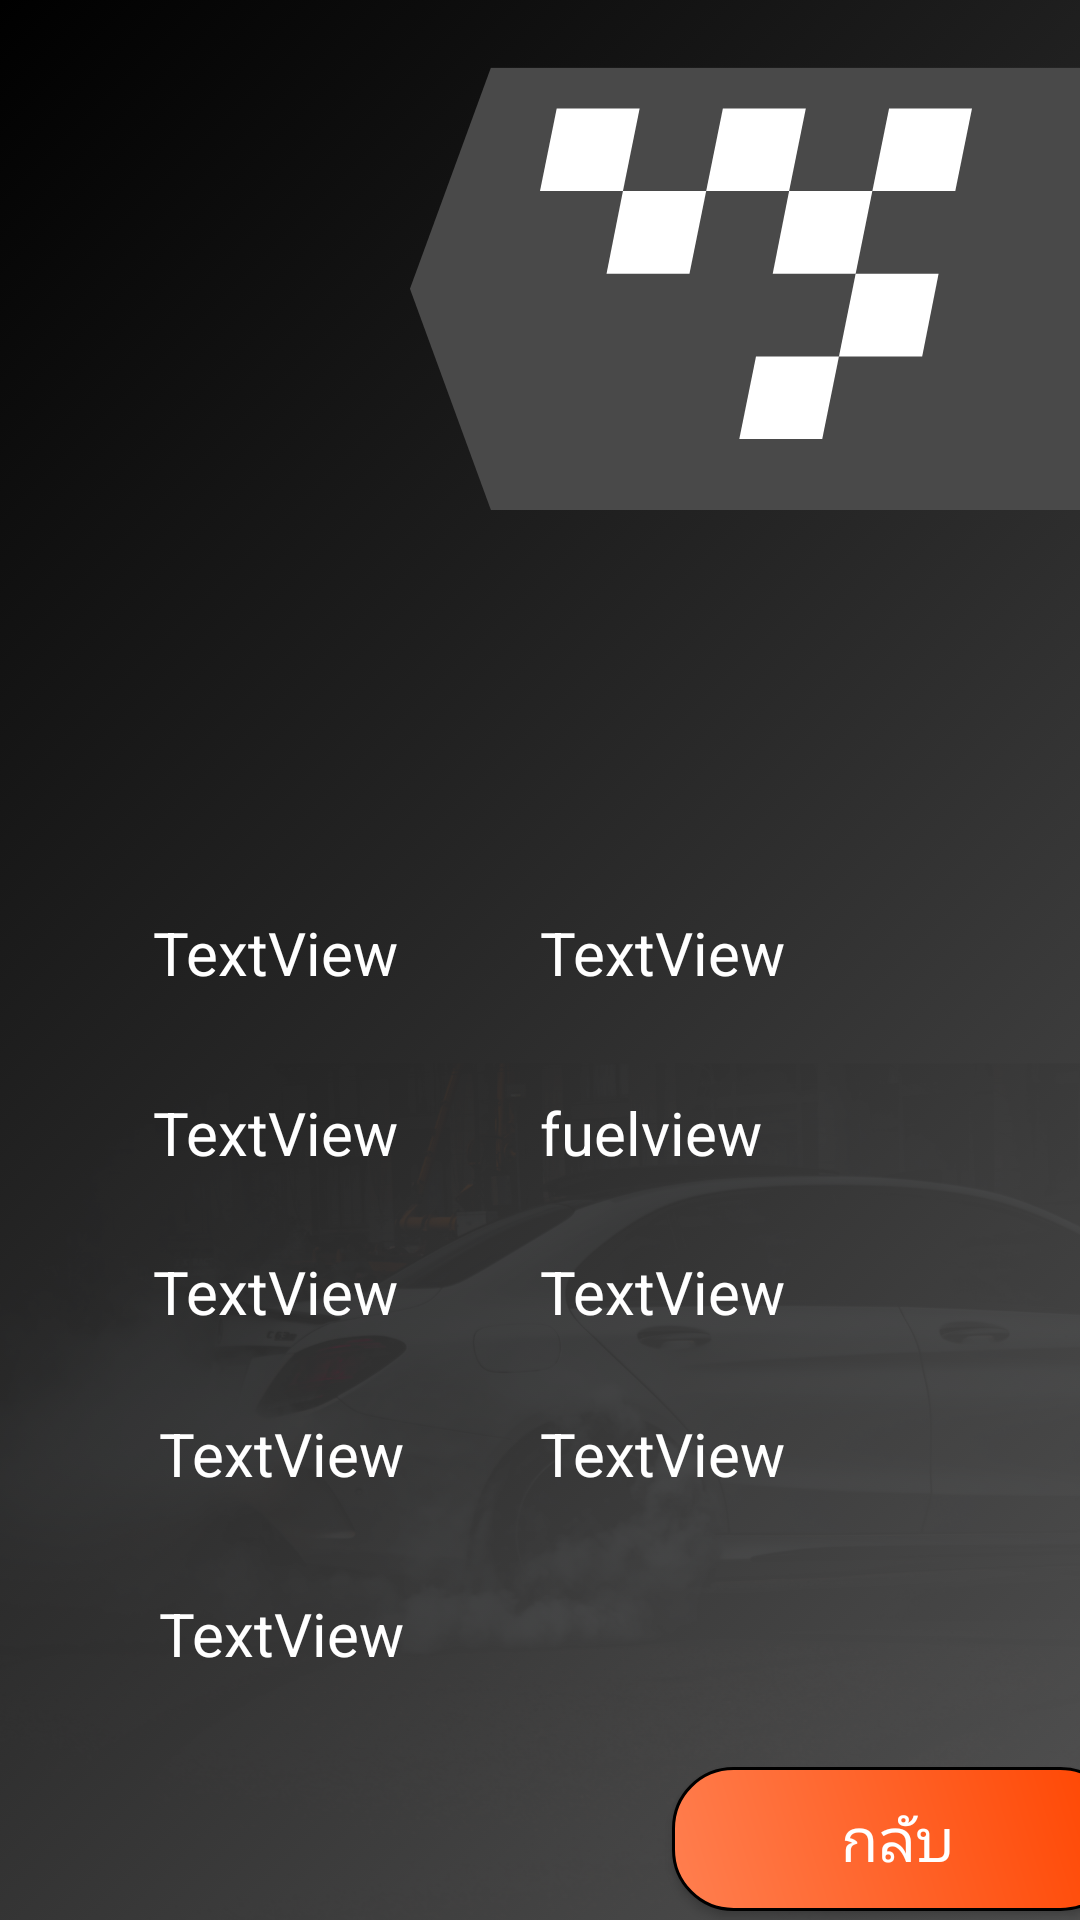

Android layout source for this screen:
<!-- AndroidManifest.xml: application theme Theme.VorrapatAndroid. -->
<!-- res/layout/activity_car_check.xml -->
<?xml version="1.0" encoding="utf-8"?>
<androidx.constraintlayout.widget.ConstraintLayout xmlns:android="http://schemas.android.com/apk/res/android"
    xmlns:app="http://schemas.android.com/apk/res-auto"
    xmlns:tools="http://schemas.android.com/tools"
    android:id="@+id/addtitle"
    android:layout_width="match_parent"
    android:layout_height="match_parent"
    android:background="@drawable/carbg"
    tools:context=".AddCarActivity">


    <android.widget.Button
        android:id="@+id/backButton"
        android:layout_width="150dp"
        android:layout_height="wrap_content"
        android:layout_marginStart="224dp"
        android:layout_marginTop="91dp"
        android:background="@drawable/edittext"
        android:text="กลับ"
        android:textColor="#FFFFFF"
        android:textSize="20sp"
        app:layout_constraintStart_toStartOf="parent"
        app:layout_constraintTop_toBottomOf="@+id/seatview" />

    <ImageView
        android:id="@+id/imageView"
        android:layout_width="178dp"
        android:layout_height="166dp"
        android:layout_marginStart="116dp"
        android:layout_marginTop="68dp"
        android:layout_marginEnd="117dp"
        app:layout_constraintEnd_toEndOf="parent"
        app:layout_constraintStart_toStartOf="parent"
        app:layout_constraintTop_toTopOf="parent"
        tools:src="@drawable/img_1" />

    <TextView
        android:id="@+id/brandview"
        android:layout_width="150dp"
        android:layout_height="wrap_content"
        android:layout_marginStart="51dp"
        android:layout_marginTop="70dp"
        android:text="TextView"
        android:textColor="#FFFFFF"
        android:textSize="20sp"
        app:layout_constraintStart_toStartOf="parent"
        app:layout_constraintTop_toBottomOf="@+id/imageView" />

    <TextView
        android:id="@+id/modelview"
        android:layout_width="150dp"
        android:layout_height="wrap_content"
        android:layout_marginStart="51dp"
        android:layout_marginTop="33dp"
        android:lineSpacingExtra="20sp"
        android:text="TextView"
        android:textColor="#FFFFFF"
        android:textSize="20sp"
        app:layout_constraintStart_toStartOf="parent"
        app:layout_constraintTop_toBottomOf="@+id/brandview" />

    <TextView
        android:id="@+id/mfgview"
        android:layout_width="150dp"
        android:layout_height="wrap_content"
        android:layout_marginStart="51dp"
        android:layout_marginTop="26dp"
        android:text="TextView"
        android:textColor="#FFFFFF"
        android:textSize="20sp"
        app:layout_constraintStart_toStartOf="parent"
        app:layout_constraintTop_toBottomOf="@+id/modelview" />

    <TextView
        android:id="@+id/colorview"
        android:layout_width="150dp"
        android:layout_height="wrap_content"
        android:layout_marginStart="53dp"
        android:layout_marginTop="27dp"
        android:text="TextView"
        android:textColor="#FFFFFF"
        android:textSize="20sp"
        app:layout_constraintStart_toStartOf="parent"
        app:layout_constraintTop_toBottomOf="@+id/mfgview" />

    <TextView
        android:id="@+id/priceview"
        android:layout_width="150dp"
        android:layout_height="wrap_content"
        android:layout_marginStart="53dp"
        android:layout_marginTop="33dp"
        android:text="TextView"
        android:textColor="#FFFFFF"
        android:textSize="20sp"
        app:layout_constraintStart_toStartOf="parent"
        app:layout_constraintTop_toBottomOf="@+id/colorview" />

    <TextView
        android:id="@+id/gearview"
        android:layout_width="150dp"
        android:layout_height="wrap_content"
        android:layout_marginTop="70dp"
        android:layout_marginEnd="30dp"
        android:text="TextView"
        android:textColor="#FFFFFF"
        android:textSize="20sp"
        app:layout_constraintEnd_toEndOf="parent"
        app:layout_constraintTop_toBottomOf="@+id/imageView" />

    <TextView
        android:id="@+id/fuelv"
        android:layout_width="150dp"
        android:layout_height="wrap_content"
        android:layout_marginTop="33dp"
        android:layout_marginEnd="30dp"
        android:text="fuelview"
        android:textColor="#FFFFFF"
        android:textSize="20sp"
        app:layout_constraintEnd_toEndOf="parent"
        app:layout_constraintTop_toBottomOf="@+id/gearview" />

    <TextView
        android:id="@+id/doorview"
        android:layout_width="150dp"
        android:layout_height="wrap_content"
        android:layout_marginTop="26dp"
        android:layout_marginEnd="30dp"
        android:text="TextView"
        android:textColor="#FFFFFF"
        android:textSize="20sp"
        app:layout_constraintEnd_toEndOf="parent"
        app:layout_constraintTop_toBottomOf="@+id/fuelv" />

    <TextView
        android:id="@+id/seatview"
        android:layout_width="150dp"
        android:layout_height="wrap_content"
        android:layout_marginTop="27dp"
        android:layout_marginEnd="30dp"
        android:text="TextView"
        android:textColor="#FFFFFF"
        android:textSize="20sp"
        app:layout_constraintEnd_toEndOf="parent"
        app:layout_constraintTop_toBottomOf="@+id/doorview" />

</androidx.constraintlayout.widget.ConstraintLayout>
<!-- resources referenced by this layout -->
<resources>
  <!-- drawable carbg: png bitmap (drawable, 476840 bytes) -->
  <!-- drawable edittext (drawable) -->
  <?xml version="1.0" encoding="utf-8"?>
  <shape xmlns:android="http://schemas.android.com/apk/res/android">
      <corners android:radius="20dp" />
      <solid android:color="#FAFAFA" />
      <stroke android:width="1dp" android:color="#000000" />
      <gradient
          android:startColor="#FF7F50"
          android:endColor="#FF4500"
          android:angle="45"/>
  </shape>
  <style name="Theme.VorrapatAndroid." parent="Theme.MaterialComponents.DayNight.NoActionBar">
          
  
      </style>
</resources>
